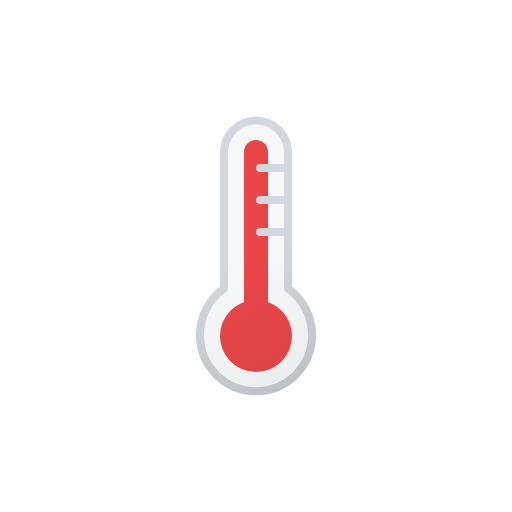
t = 0.00 s
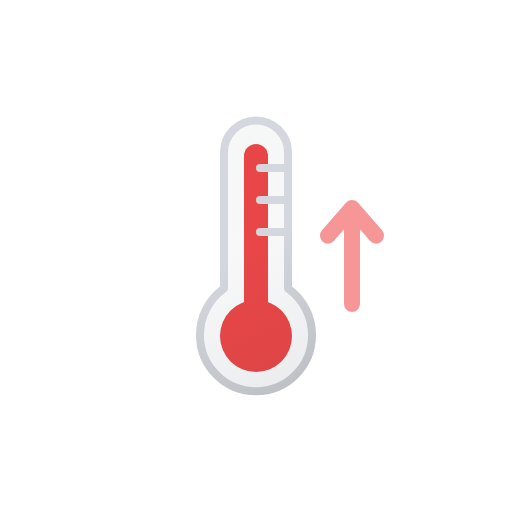
t = 0.25 s
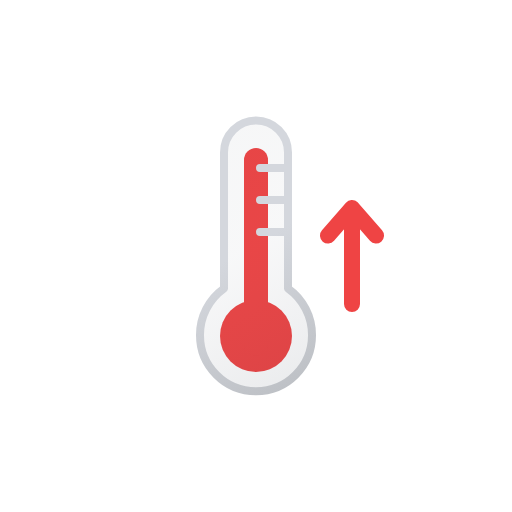
t = 0.50 s
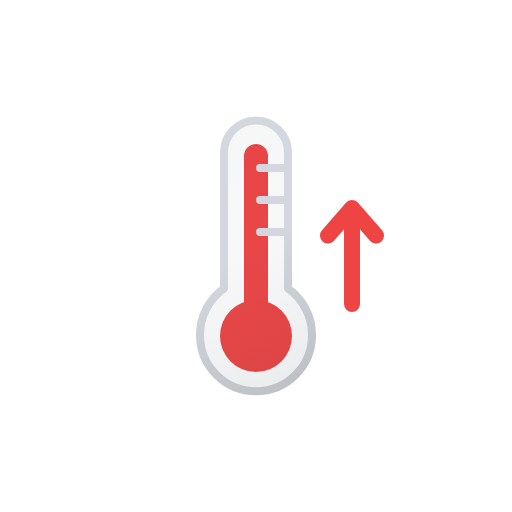
t = 0.75 s
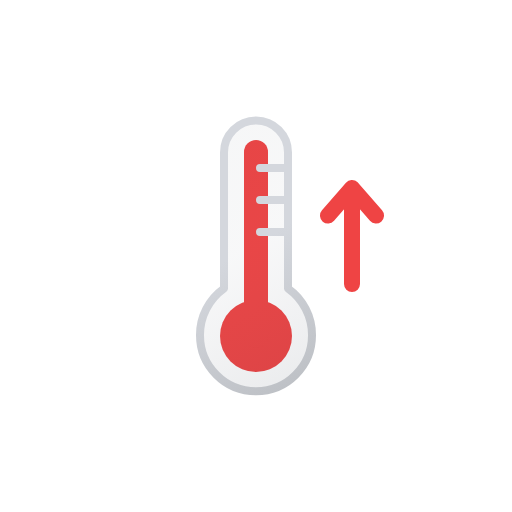
t = 1.00 s
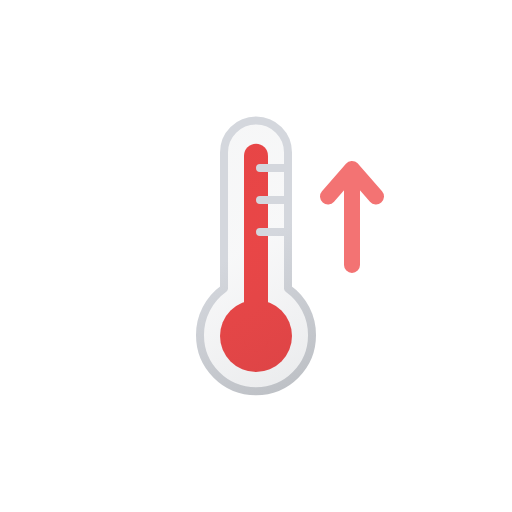
t = 1.24 s

The animated SVG that drew these frames (rendered in a browser with its animation timeline set to each time). Animation: 3 SMIL elements (animate=1,animateTransform=2); one cycle of 1.50 s, repeats indefinitely.

<svg xmlns="http://www.w3.org/2000/svg" viewBox="0 0 64 64">
  <defs>
    <linearGradient
      id="a"
      x1="23.73"
      y1="19.16"
      x2="39.18"
      y2="45.93"
      gradientUnits="userSpaceOnUse"
    >
      <stop offset="0" stop-color="#515a69" stop-opacity="0.05" />
      <stop offset="0.45" stop-color="#6b7280" stop-opacity="0.05" />
      <stop offset="1" stop-color="#384354" stop-opacity="0.1" />
    </linearGradient>
    <linearGradient
      id="b"
      x1="23.48"
      y1="18.73"
      x2="39.43"
      y2="46.36"
      gradientUnits="userSpaceOnUse"
    >
      <stop offset="0" stop-color="#d4d7dd" />
      <stop offset="0.45" stop-color="#d4d7dd" />
      <stop offset="1" stop-color="#bec1c6" />
    </linearGradient>
  </defs>
  <circle cx="32" cy="42" r="4.5" fill="#ef4444" />
  <path
    d="M32,19V42"
    fill="none"
    stroke="#ef4444"
    stroke-linecap="round"
    stroke-miterlimit="10"
    stroke-width="3"
  >
    <animateTransform
      attributeName="transform"
      type="translate"
      values="0 0; 0 1; 0 0"
      dur="1s"
      repeatCount="indefinite"
    />
  </path>
  <path
    d="M32.5,29H36m3,12.9a7,7,0,1,1-14,0,7.12,7.12,0,0,1,3-5.83v-17a4,4,0,1,1,8,0v17A7.12,7.12,0,0,1,39,41.9ZM32.5,25H36m-3.5-4H36"
    stroke-linecap="round"
    stroke-linejoin="round"
    fill="url(#a)"
    stroke="url(#b)"
  />
  <polyline
    points="44 38 44 26 41 29.45 44 26 47 29.45"
    fill="none"
    stroke="#ef4444"
    stroke-linecap="round"
    stroke-linejoin="round"
    stroke-width="2"
  >
    <animateTransform
      attributeName="transform"
      type="translate"
      values="0 0; 0 0; 0 -6; 0 -6"
      dur="1.5s"
      keyTimes="0.0; 0.5; 0.9; 1.0"
      begin="0s"
      repeatCount="indefinite"
    />
    <animate
      attributeName="opacity"
      values="0; 1; 1; 0; 0"
      dur="1.5s"
      keyTimes="0.0; 0.3; 0.8; 0.9; 1.0"
      repeatCount="indefinite"
    />
  </polyline>
</svg>
